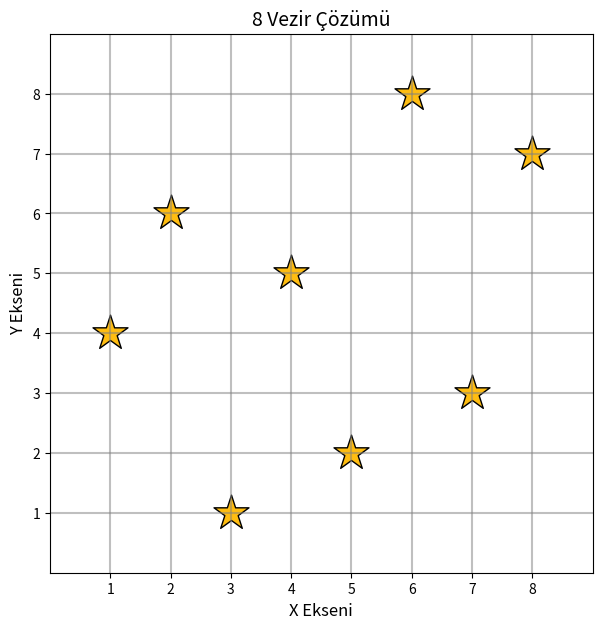

The matplotlib source for this figure:
import random
import matplotlib.pyplot as plt

benzersizListe = []

def benzersizListeYapıcı():

    global benzersizListe

    x = list(range(8))

    random.shuffle(x)

    benzersizListe = x

def kusur_var_mi(liste):

    for i in range(8):
        for j in range(i + 1, 8):

            x_farki = abs(i - j)

            y_farki = abs(liste[i] - liste[j])

            if x_farki == y_farki:
                return True

    return False

def cozum_bul():

    deneme_sayisi = 0
    while True:
        deneme_sayisi += 1
        benzersizListeYapıcı()

        if not kusur_var_mi(benzersizListe):
            print(f"\n--- ÇÖZÜM BULUNDU! ({deneme_sayisi}. denemede) ---")
            print(f"Kusursuz Dizilim: {benzersizListe}")

            break

cozum_bul()

x_koordinatlari = list(range(1, 9))

y_koordinatlari = [ y+1 for y in benzersizListe]

plt.figure(figsize=(7, 7))
plt.scatter(x_koordinatlari, y_koordinatlari, s=700, c="#ffbd11", marker='*', edgecolors='black')

eksen_etiketleri = list(range(1, 9))
plt.xticks(eksen_etiketleri)
plt.yticks(eksen_etiketleri)

plt.xlim(0, 9)
plt.ylim(0, 9)

plt.grid(True, linewidth=1.5, color='gray', alpha=0.5)

plt.title("8 Vezir Çözümü", fontsize=14)
plt.xlabel("X Ekseni", fontsize=12)
plt.ylabel("Y Ekseni", fontsize=12)

plt.show()